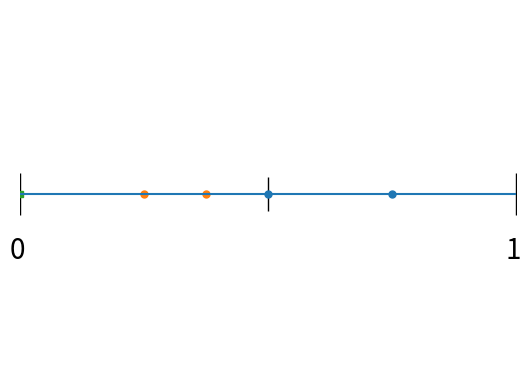

Write Python code to recreate this figure.
#!/usr/bin/env python3
# -*- coding: utf-8 -*-
"""
[redacted]
"""
# pylint: disable=C0103

import matplotlib.pyplot as plt
import numpy as np

class FPS:
    # https://stackoverflow.com/questions/2350072/custom-data-types-in-numpy-arrays
    def __init__(self, explb, base, prec):
        self.explb = explb # k, lower bound for exponent
        self.base = base # b
        self.prec = prec # t, precision
        
        self.array = None # contains tuples (m, e) or 0 to denote values
        self.shape = None
        self.asize = 0
        
    def get_fpsparams(self):
        return self.explb, self.base, self.prec
    
    def __str__(self):
        return 'F_%d(%d,p=%d)...'%(self.explb, self.base, self.prec)

    def visualize(self):
        explb, base, p = self.get_fpsparams()
        
        print('Visualizing', self)
        denom = base ** (p-1)
        numbers = []
        bars = [base ** (-i) for i in range(1, explb+1)]
    
        plt.plot(bars, np.ones(len(bars)),
                     linestyle='None', marker='|', c='black', ms = 25)
        plt.plot([0,1], np.ones(2),
                     linestyle='None', marker='|', c='black', ms = 30)
    
        texts = []
        fps = []

        for e in range(0, explb+1):
            fac = base ** (-e-p)
            texts.append(r'\frac{1}{%d}'%fac)
            numbers = [m * fac for m in range(denom, base * denom)]
            plt.plot(numbers, np.ones(len(numbers)),
                     linestyle='None', marker='o', ms=5, label=r'e=-%d'%e)
            print(numbers, 'for exp=%d'%e)
            fps += numbers
        plt.plot([0], np.ones(1),
                     linestyle='None', marker='s', ms=5, label=r'e=0')
        
        print('The FPS contains %d+1 numbers'%len(fps))
        
        fsize = 20
        plt.text(-.02, .965, '0', {'size':fsize})
        plt.text(1-.02, .965, '1', {'size':fsize})
        plt.hlines(1,0,1)  # Draw a horizontal line
        plt.xlim(0,1)
        plt.ylim(0.9,1.1)
        plt.axis('off')
#        plt.legend(prop={'size': 12}, loc=9, ncol=4, borderaxespad=0.) # upper center
        
        plt.savefig('F_%db%dp%d.pdf'%(explb, base, p), bbox_inches='tight')
        plt.show()
    
    def round_down(self, array):
        """store array and return double precision approximation"""
        self.store_array(array)
        return self.get_nparray()
    
    def store_array(self, array):
        """round down elements in array to nearest element from FPS 
        specified by the tuple fps"""
        assert (0 <= array).all() and (array <=1).all()
        
        _, base, p = self.get_fpsparams()
    
        self.shape = array.shape
        self.asize = np.prod(self.shape)
        max_mantissa = base ** p - 1

        fpsarray = np.empty(self.asize, dtype=object)
        for i, a in enumerate(np.nditer(array)):
            if a == 0:
                fpsarray[i] = 0
            elif a == 1:
                fpsarray[i] = max_mantissa, 0
            else:
                tmp = np.log(a) / np.log(base)
                e = np.ceil(np.log(a) / np.log(base))
                if tmp == e and e < 0: # a is an exponential of base
                    e += 1
                if e < -self.explb:
                    fpsarray[i] = 0
                    continue
                m = np.floor(a / base**(e - p))
                
#                print(a, tmp, 'exp', e, 'mant', m)
                fpsarray[i] = int(m), int(e)

        self.fpsarray = fpsarray
#        print(self.fpsarray)
#        return self.get_nparray()
    
    def get_nparray(self, fpsarray=None):
        """return numpy array"""
        if fpsarray is None:
            assert not self.fpsarray is None
            fpsarray = self.fpsarray

        _, base, prec = self.get_fpsparams()            
        nparray = np.empty(self.asize, dtype=np.float64)
        for i, a in enumerate(fpsarray):
            if a in [0, 1]:
                nparray[i] = a
            else:
                m, e = a
                nparray[i] = m * base ** (e - prec)
        
        return nparray.reshape(self.shape)


    def get_ub(self):
        """find smallest greater elements from FPS, compared to the ones in array
        if no greater element exists, use 1
        FPS is specified by the tuple fps"""
        assert not self.fpsarray is None
        
        e, base, prec = self.get_fpsparams()
        ub_array = np.empty(self.asize, dtype=object)

        ub_mantissa = base ** prec - 2
#        ufl = base ** (self.explb - 1)
        ufl = base ** (prec - 1), -self.explb
#        print('ufl', ufl)
        for i, a in enumerate(self.fpsarray):
            if a == 0:
                ub_array[i] = ufl
            else:
                m, e = a
#                print(m, e, ub_mantissa)
                if m <= ub_mantissa:
                    ub_array[i] = m + 1, e
                else:
                    ub_array[i] = base ** (prec - 1), e + 1

        return self.get_nparray(fpsarray=ub_array)
    
    
    
    
if __name__ == '__main__':
    
    fps = FPS(1, 4, 2)
    fps = FPS(1, 2, 2)
#    fps = FPS(0, 2, 2)
#    fps = FPS(5, 2, 3)
    
    fps.visualize()
    
    a = np.array([0, 0.2, 0.3, 0.5, .7, 0.8, 1])
    ra = fps.round_down(a)
    print('exact:  ', a)
    print('rounded:', ra)
    
    uba = fps.get_ub()
    
    print('ubarray:', uba)

   